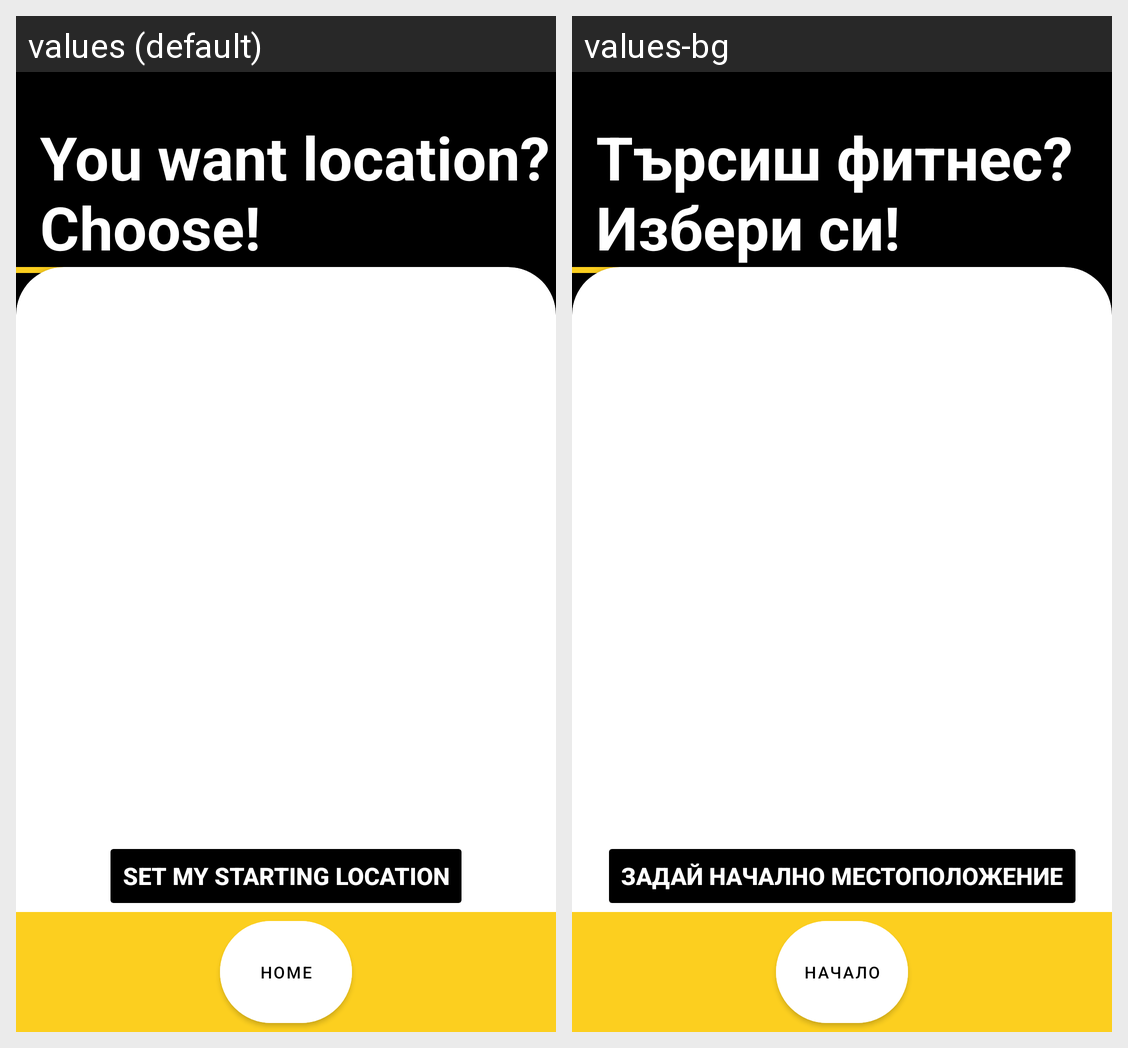

Strings drawn on this Android screen and how each of the app's shown locales translates them:
Android screen res/layout/activity_user_locations.xml rendered under 2 locales, left to right: values (default), values-bg. Device: Nexus 5 (rendered at 1080×1920; each locale shown at half size, 540×960, under a caption strip naming it); theme Theme.MyApplication.
Strings drawn on this screen, with the default value and each locale's value (text and hints the layout hard-codes, and strings that could not be matched under every locale, appear in the picture but are not listed):

locations_title
  values: You want location? Choose!
  values-bg: Търсиш фитнес? Избери си!

set_location_button
  values: Set My Starting Location
  values-bg: Задай начално местоположение

home
  values: Home
  values-bg: Начало
